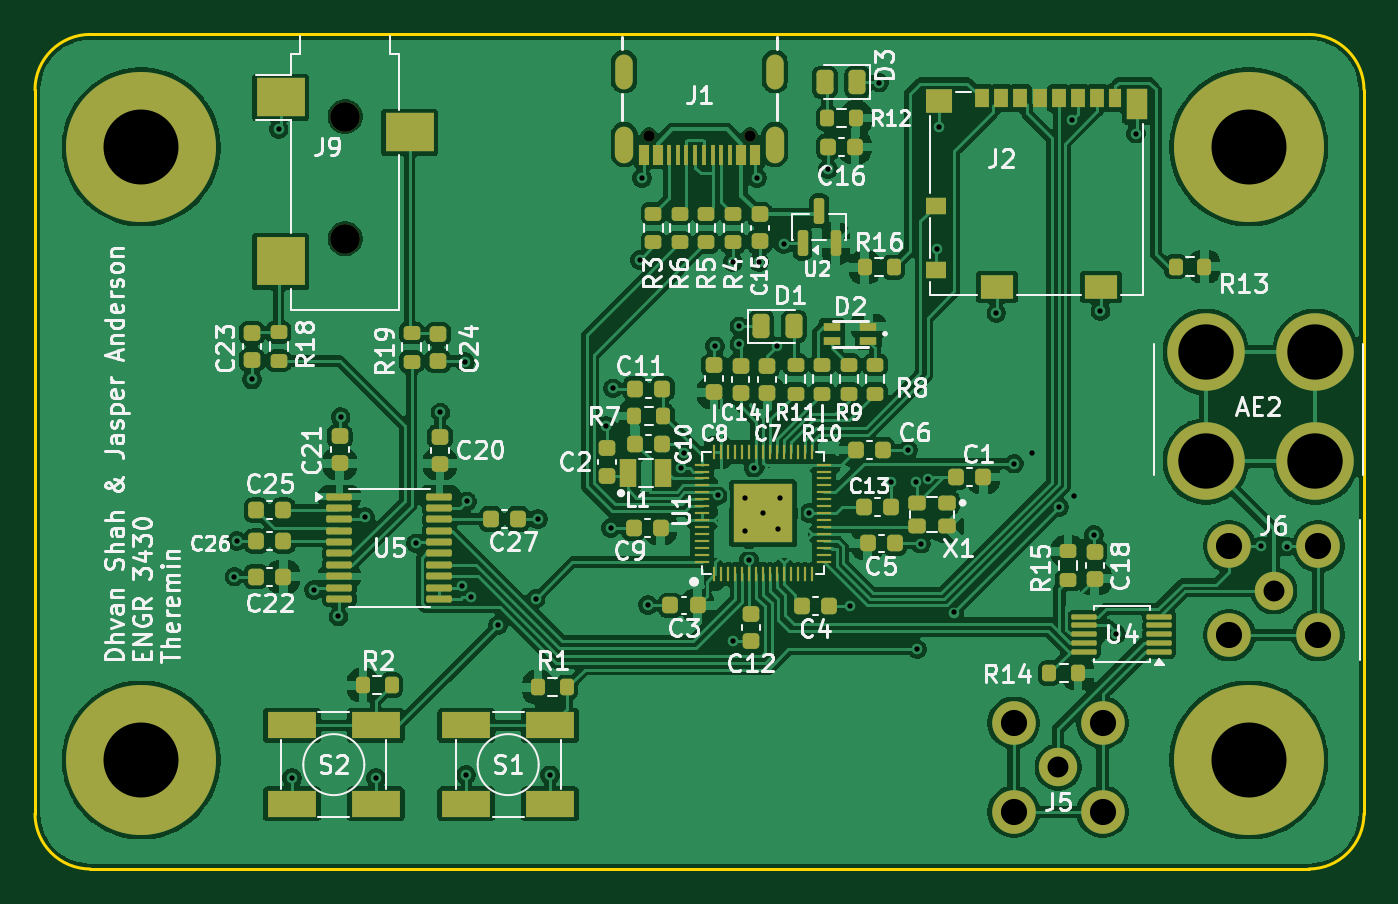
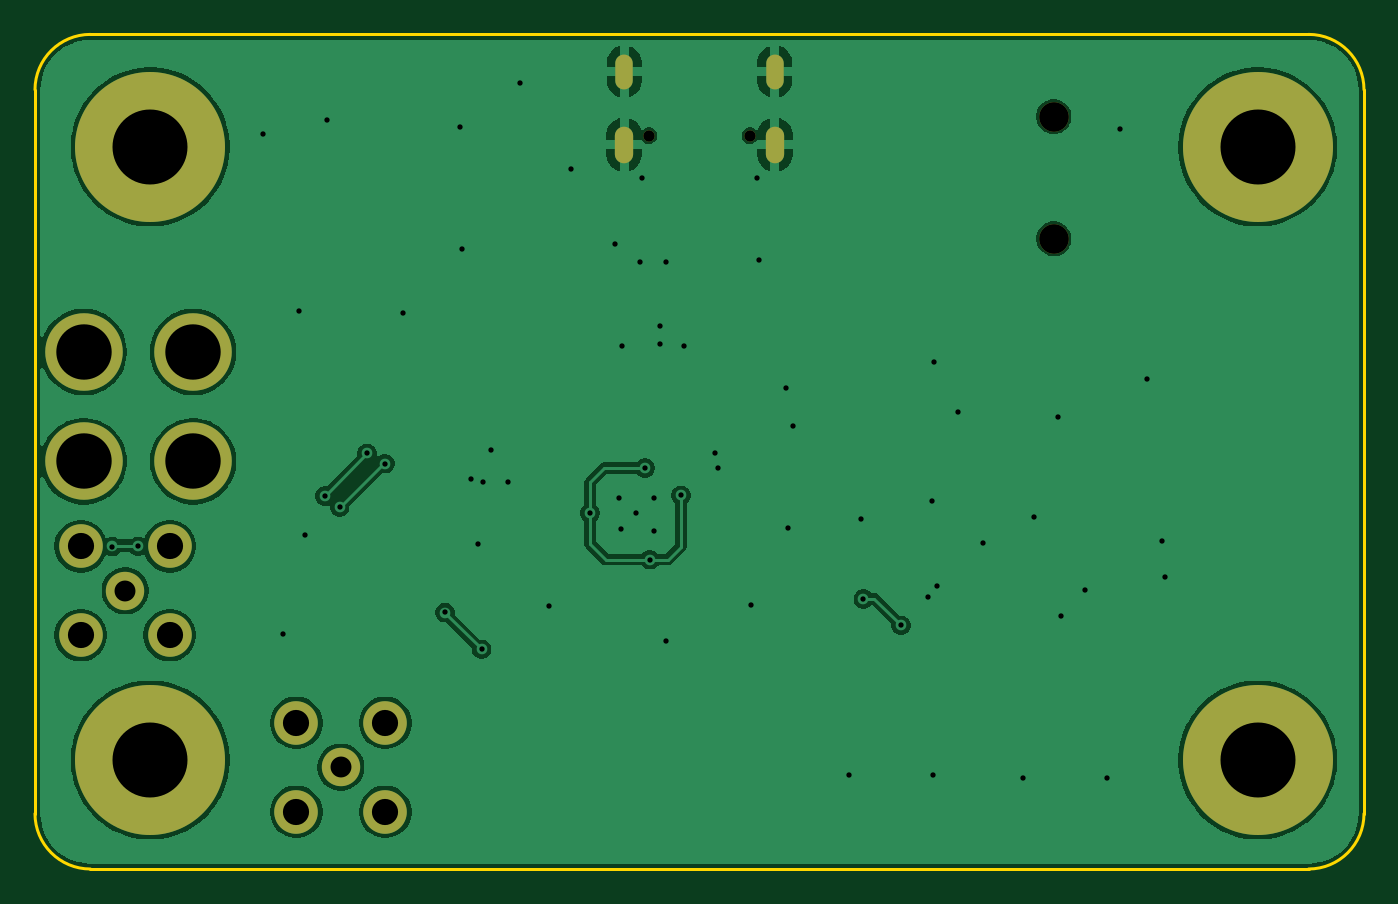
Circuit board: 11 layer files. Board 76.2 x 47.9 mm.
- bottom_copper: Theremin-Main-B_Cu.gbr (73249 bytes)
- bottom_mask: Theremin-Main-B_Mask.gbr (1676 bytes)
- paste: Theremin-Main-B_Paste.gbr (472 bytes)
- bottom_silk: Theremin-Main-B_Silkscreen.gbr (473 bytes)
- outline: Theremin-Main-Edge_Cuts.gbr (858 bytes)
- top_copper: Theremin-Main-F_Cu.gbr (260778 bytes)
- top_mask: Theremin-Main-F_Mask.gbr (11353 bytes)
- paste: Theremin-Main-F_Paste.gbr (11265 bytes)
- top_silk: Theremin-Main-F_Silkscreen.gbr (116101 bytes)
- drill: Theremin-Main-NPTH.drl (466 bytes)
- drill: Theremin-Main-PTH.drl (2368 bytes)

=== bottom_copper: Theremin-Main-B_Cu.gbr (73249 bytes, source omitted) ===
=== bottom_mask: Theremin-Main-B_Mask.gbr ===
%TF.GenerationSoftware,KiCad,Pcbnew,10.0.7-1.fc44*%
%TF.CreationDate,2026-11-22T23:53:41-05:00*%
%TF.ProjectId,Theremin-Main,54686572-656d-4696-9e2d-4d61696e2e6b,rev?*%
%TF.SameCoordinates,Original*%
%TF.FileFunction,Soldermask,Bot*%
%TF.FilePolarity,Negative*%
%FSLAX46Y46*%
G04 Gerber Fmt 4.6, Leading zero omitted, Abs format (unit mm)*
G04 Created by KiCad (PCBNEW 10.0.7-1.fc44) date 2026-11-22 23:53:41*
%MOMM*%
%LPD*%
G01*
G04 APERTURE LIST*
%ADD10C,4.700000*%
%ADD11C,8.600000*%
%ADD12C,1.700000*%
%ADD13C,0.650000*%
%ADD14O,1.050000X2.100000*%
%ADD15O,1.000000X2.000000*%
%ADD16C,2.200000*%
%ADD17C,2.500000*%
%ADD18C,4.445000*%
G04 APERTURE END LIST*
D10*
%TO.C,H3*%
X107696000Y-120751600D03*
D11*
X107696000Y-120751600D03*
%TD*%
D12*
%TO.C,J9*%
X119380000Y-83860000D03*
X119380000Y-90860000D03*
%TD*%
D13*
%TO.C,J1*%
X142590000Y-84960000D03*
X136810000Y-84960000D03*
D14*
X144020000Y-85460000D03*
D15*
X144020000Y-81280000D03*
X135380000Y-81280000D03*
D14*
X135380000Y-85460000D03*
%TD*%
D10*
%TO.C,H2*%
X171196000Y-85598000D03*
D11*
X171196000Y-85598000D03*
%TD*%
D10*
%TO.C,H1*%
X107696000Y-85598000D03*
D11*
X107696000Y-85598000D03*
%TD*%
D16*
%TO.C,J5*%
X160264000Y-121168000D03*
D17*
X162814000Y-118618000D03*
X157714000Y-118618000D03*
X162814000Y-123718000D03*
X157714000Y-123718000D03*
%TD*%
D18*
%TO.C,AE2*%
X168732200Y-97358200D03*
X168732200Y-103632000D03*
X175006000Y-97358200D03*
X175006000Y-103632000D03*
%TD*%
D16*
%TO.C,J6*%
X172628000Y-111048000D03*
D17*
X175178000Y-108498000D03*
X170078000Y-108498000D03*
X175178000Y-113598000D03*
X170078000Y-113598000D03*
%TD*%
D10*
%TO.C,H4*%
X171196000Y-120751600D03*
D11*
X171196000Y-120751600D03*
%TD*%
M02*

=== paste: Theremin-Main-B_Paste.gbr ===
%TF.GenerationSoftware,KiCad,Pcbnew,10.0.7-1.fc44*%
%TF.CreationDate,2026-11-22T23:53:41-05:00*%
%TF.ProjectId,Theremin-Main,54686572-656d-4696-9e2d-4d61696e2e6b,rev?*%
%TF.SameCoordinates,Original*%
%TF.FileFunction,Paste,Bot*%
%TF.FilePolarity,Positive*%
%FSLAX46Y46*%
G04 Gerber Fmt 4.6, Leading zero omitted, Abs format (unit mm)*
G04 Created by KiCad (PCBNEW 10.0.7-1.fc44) date 2026-11-22 23:53:41*
%MOMM*%
%LPD*%
G01*
G04 APERTURE LIST*
G04 APERTURE END LIST*
M02*

=== bottom_silk: Theremin-Main-B_Silkscreen.gbr ===
%TF.GenerationSoftware,KiCad,Pcbnew,10.0.7-1.fc44*%
%TF.CreationDate,2026-11-22T23:53:41-05:00*%
%TF.ProjectId,Theremin-Main,54686572-656d-4696-9e2d-4d61696e2e6b,rev?*%
%TF.SameCoordinates,Original*%
%TF.FileFunction,Legend,Bot*%
%TF.FilePolarity,Positive*%
%FSLAX46Y46*%
G04 Gerber Fmt 4.6, Leading zero omitted, Abs format (unit mm)*
G04 Created by KiCad (PCBNEW 10.0.7-1.fc44) date 2026-11-22 23:53:41*
%MOMM*%
%LPD*%
G01*
G04 APERTURE LIST*
G04 APERTURE END LIST*
M02*

=== outline: Theremin-Main-Edge_Cuts.gbr ===
%TF.GenerationSoftware,KiCad,Pcbnew,10.0.7-1.fc44*%
%TF.CreationDate,2026-11-22T23:53:41-05:00*%
%TF.ProjectId,Theremin-Main,54686572-656d-4696-9e2d-4d61696e2e6b,rev?*%
%TF.SameCoordinates,Original*%
%TF.FileFunction,Profile,NP*%
%FSLAX46Y46*%
G04 Gerber Fmt 4.6, Leading zero omitted, Abs format (unit mm)*
G04 Created by KiCad (PCBNEW 10.0.7-1.fc44) date 2026-11-22 23:53:41*
%MOMM*%
%LPD*%
G01*
G04 APERTURE LIST*
%TA.AperFunction,Profile*%
%ADD10C,0.200000*%
%TD*%
G04 APERTURE END LIST*
D10*
X101600000Y-82321400D02*
X101600000Y-82321400D01*
G75*
G02*
X104775000Y-79146400I3175000J0D01*
G01*
X174625000Y-79146400D01*
G75*
G02*
X177800000Y-82321400I0J-3175000D01*
G01*
X177800000Y-123825000D01*
G75*
G02*
X174625000Y-127000000I-3175000J0D01*
G01*
X104775000Y-127000000D01*
G75*
G02*
X101600000Y-123825000I0J3175000D01*
G01*
X101600000Y-82321400D01*
M02*

=== top_copper: Theremin-Main-F_Cu.gbr (260778 bytes, source omitted) ===
=== top_mask: Theremin-Main-F_Mask.gbr (11353 bytes, source omitted) ===
=== paste: Theremin-Main-F_Paste.gbr (11265 bytes, source omitted) ===
=== top_silk: Theremin-Main-F_Silkscreen.gbr (116101 bytes, source omitted) ===
=== drill: Theremin-Main-NPTH.drl ===
M48
; DRILL file KiCad 10.0.7-1.fc44 date 2026-11-22T23:53:48
; FORMAT={-:-/ absolute / metric / decimal}
; #@! TF.CreationDate,2026-11-22T23:53:48-05:00
; #@! TF.GenerationSoftware,Kicad,Pcbnew,10.0.7-1.fc44
; #@! TF.FileFunction,NonPlated,1,2,NPTH
FMAT,2
METRIC
; #@! TA.AperFunction,NonPlated,NPTH,ComponentDrill
T1C0.650
; #@! TA.AperFunction,NonPlated,NPTH,ComponentDrill
T2C1.700
%
G90
G05
T1
X136.81Y-84.96
X142.59Y-84.96
T2
X119.38Y-83.86
X119.38Y-90.86
M30

=== drill: Theremin-Main-PTH.drl ===
M48
; DRILL file KiCad 10.0.7-1.fc44 date 2026-11-22T23:53:48
; FORMAT={-:-/ absolute / metric / decimal}
; #@! TF.CreationDate,2026-11-22T23:53:48-05:00
; #@! TF.GenerationSoftware,Kicad,Pcbnew,10.0.7-1.fc44
; #@! TF.FileFunction,Plated,1,2,PTH
FMAT,2
METRIC
; #@! TA.AperFunction,Plated,PTH,ViaDrill
T1C0.305
; #@! TA.AperFunction,Plated,PTH,ComponentDrill
T2C0.600
; #@! TA.AperFunction,Plated,PTH,ComponentDrill
T3C1.200
; #@! TA.AperFunction,Plated,PTH,ComponentDrill
T4C1.500
; #@! TA.AperFunction,Plated,PTH,ComponentDrill
T5C3.175
; #@! TA.AperFunction,Plated,PTH,ComponentDrill
T6C4.300
%
G90
G05
T1
X113.03Y-110.236
X113.157Y-108.204
X114.046Y-98.933
X115.57Y-84.582
X116.332Y-121.793
X117.602Y-110.998
X118.999Y-112.522
X119.126Y-101.092
X120.523Y-106.807
X121.158Y-121.793
X123.444Y-108.331
X124.85Y-100.825
X126.111Y-110.791
X126.25Y-97.925
X126.3Y-121.6
X126.365Y-105.918
X126.619Y-111.405
X128.143Y-113.03
X130.302Y-111.506
X130.429Y-106.934
X131.125Y-121.625
X134.366Y-101.6
X134.62Y-107.442
X134.747Y-99.441
X136.271Y-92.075
X136.398Y-87.376
X136.75Y-111.875
X138.616Y-104.025
X138.811Y-103.124
X140.589Y-97.028
X140.773Y-105.578
X141.605Y-92.202
X141.605Y-113.932
X141.986Y-95.885
X141.986Y-96.901
X142.285Y-105.709
X142.285Y-107.614
X142.539Y-109.264
X142.836Y-104.013
X143.002Y-87.376
X143.129Y-92.202
X143.351Y-106.61
X144.145Y-97.028
X144.223Y-107.52
X144.317Y-105.709
X144.526Y-91.186
X145.968Y-106.598
X147.066Y-86.868
X148.325Y-111.925
X149.987Y-81.915
X150.675Y-104.825
X151.65Y-102.975
X152.125Y-104.8
X152.194Y-114.404
X152.4Y-108.35
X152.81Y-104.63
X153.289Y-91.44
X153.416Y-84.455
X154.305Y-112.293
X156.718Y-95.123
X157.734Y-103.759
X158.75Y-103.175
X160.335Y-106.233
X161.036Y-84.074
X161.175Y-105.625
X162.306Y-107.848
X162.687Y-94.996
X163.576Y-113.538
X164.719Y-84.836
X171.9Y-108.498
X173.36Y-108.509
T3
X160.264Y-121.168
X172.628Y-111.048
T4
X157.714Y-118.618
X157.714Y-123.718
X162.814Y-118.618
X162.814Y-123.718
X170.078Y-108.498
X170.078Y-113.598
X175.178Y-108.498
X175.178Y-113.598
T5
X168.732Y-97.358
X168.732Y-103.632
X175.006Y-97.358
X175.006Y-103.632
T6
X107.696Y-85.598
X107.696Y-120.752
X171.196Y-85.598
X171.196Y-120.752
T2
G00X135.38Y-81.68
M15
G01X135.38Y-80.88
M16
G05
G00X135.38Y-86.01
M15
G01X135.38Y-84.91
M16
G05
G00X144.02Y-81.68
M15
G01X144.02Y-80.88
M16
G05
G00X144.02Y-86.01
M15
G01X144.02Y-84.91
M16
G05
M30
